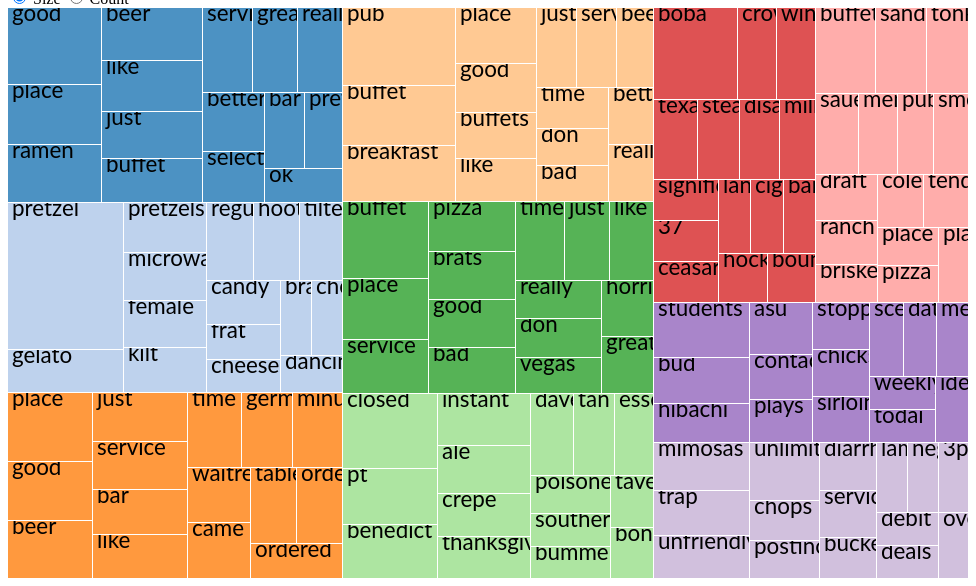
D3 v4 page, settled after 360 driven frames (6 s of simulated time); the page loaded 1 data file(s).



    var svg = d3.select("svg"),
        width = +svg.attr("width"),
        height = +svg.attr("height");

    var fader = function(color) { return d3.interpolateRgb(color, "#fff")(0.2); },
        color = d3.scaleOrdinal(d3.schemeCategory20.map(fader)),
        format = d3.format(",d");

    var treemap = d3.treemap()
        .tile(d3.treemapResquarify)
        .size([width, height])
        .round(true)
        .paddingInner(1);

    d3.json("data/sample_topics-fi-low.json", function(error, data) {
        if (error) throw error;

        // Since we are dealing with hierarchical data, need to convert the data to the right format
        var root = d3.hierarchy(data)
            .eachBefore(function(d) { d.data.id = (d.parent ? d.parent.data.id + "." : "") + d.data.name; })
            .sum(sumBySize)
            .sort(function(a, b) { return b.height - a.height || b.value - a.value; });

        // Computes x0, x1, y0, and y1 for each node (where the rectangles should be)
        treemap(root);

        var cell = svg.selectAll("g")
            .data(root.leaves())
            .enter().append("g")
                .attr("transform", function(d) { return "translate(" + d.x0 + "," + d.y0 + ")"; });

        // Add rectanges for each of the boxes that were generated
        cell.append("rect")
            .attr("id", function(d) { return d.data.id; })
            .attr("width", function(d) { return d.x1 - d.x0; })
            .attr("height", function(d) { return d.y1 - d.y0; })
            .attr("fill", function(d) { return color(d.parent.data.id); });

        // Make sure that text labels don't overflow into adjacent boxes
        cell.append("clipPath")
            .attr("id", function(d) { return "clip-" + d.data.id; })
            .append("use")
                .attr("xlink:href", function(d) { return "#" + d.data.id; });

        // Add text labels - each word goes on its own line
        cell.append("text")
            .attr("clip-path", function(d) { return "url(#clip-" + d.data.id + ")"; })
            .selectAll("tspan")
            .data(function(d) { return d.data.name.split(/(?=[A-Z][^A-Z])/g); })
            .enter().append("tspan")
                .attr("x", 4)
                .attr("y", function(d, i) { return 13 + i * 10; })
                .text(function(d) { return d; });

        // Simple way to make tooltips
        cell.append("title")
            .text(function(d) { return d.data.id + "\n" + format(d.value); });

        // Add an input to select between different summing methods
        d3.selectAll("input")
            .data([sumBySize, sumByCount], function(d) { return d ? d.name : this.value; })
            .on("change", changed);

        function changed(sum) {
            // Give the treemap a new root, which uses a different summing function
            treemap(root.sum(sum));

            // Update the size and position of each of the rectangles
            cell.transition().duration(750)
                .attr("transform", function(d) { return "translate(" + d.x0 + "," + d.y0 + ")"; })
                .select("rect")
                    .attr("width", function(d) { return d.x1 - d.x0; })
                    .attr("height", function(d) { return d.y1 - d.y0; });
        }
    });

    // Return the number of descendants that the node has
    function sumByCount(d) {
        return d.children ? 0 : 1;
    }

    // Return the size of the node
    function sumBySize(d) {
        return d.size;
    }



### data: data/sample_topics-fi-low.json
{
 "name": "top",
 "children": [
  {
   "name": "Topic0",
   "children": [
    "{... 2 keys}",
    "{... 2 keys}",
    "{... 2 keys}",
    "{... 2 keys}",
    "{... 2 keys}",
    "{... 2 keys}",
    "{... 2 keys}",
    "{... 2 keys}",
    "... 7 more items"
   ]
  },
  {
   "name": "Topic1",
   "children": [
    "{... 2 keys}",
    "{... 2 keys}",
    "{... 2 keys}",
    "{... 2 keys}",
    "{... 2 keys}",
    "{... 2 keys}",
    "{... 2 keys}",
    "{... 2 keys}",
    "... 7 more items"
   ]
  },
  {
   "name": "Topic2",
   "children": [
    "{... 2 keys}",
    "{... 2 keys}",
    "{... 2 keys}",
    "{... 2 keys}",
    "{... 2 keys}",
    "{... 2 keys}",
    "{... 2 keys}",
    "{... 2 keys}",
    "... 7 more items"
   ]
  },
  {
   "name": "Topic3",
   "children": [
    "{... 2 keys}",
    "{... 2 keys}",
    "{... 2 keys}",
    "{... 2 keys}",
    "{... 2 keys}",
    "{... 2 keys}",
    "{... 2 keys}",
    "{... 2 keys}",
    "... 7 more items"
   ]
  },
  {
   "name": "Topic4",
   "children": [
    "{... 2 keys}",
    "{... 2 keys}",
    "{... 2 keys}",
    "{... 2 keys}",
    "{... 2 keys}",
    "{... 2 keys}",
    "{... 2 keys}",
    "{... 2 keys}",
    "... 7 more items"
   ]
  },
  {
   "name": "Topic5",
   "children": [
    "{... 2 keys}",
    "{... 2 keys}",
    "{... 2 keys}",
    "{... 2 keys}",
    "{... 2 keys}",
    "{... 2 keys}",
    "{... 2 keys}",
    "{... 2 keys}",
    "... 7 more items"
   ]
  },
  {
   "name": "Topic6",
   "children": [
    "{... 2 keys}",
    "{... 2 keys}",
    "{... 2 keys}",
    "{... 2 keys}",
    "{... 2 keys}",
    "{... 2 keys}",
    "{... 2 keys}",
    "{... 2 keys}",
    "... 7 more items"
   ]
  },
  {
   "name": "Topic7",
   "children": [
    "{... 2 keys}",
    "{... 2 keys}",
    "{... 2 keys}",
    "{... 2 keys}",
    "{... 2 keys}",
    "{... 2 keys}",
    "{... 2 keys}",
    "{... 2 keys}",
    "... 7 more items"
   ]
  },
  "... 2 more items"
 ]
}